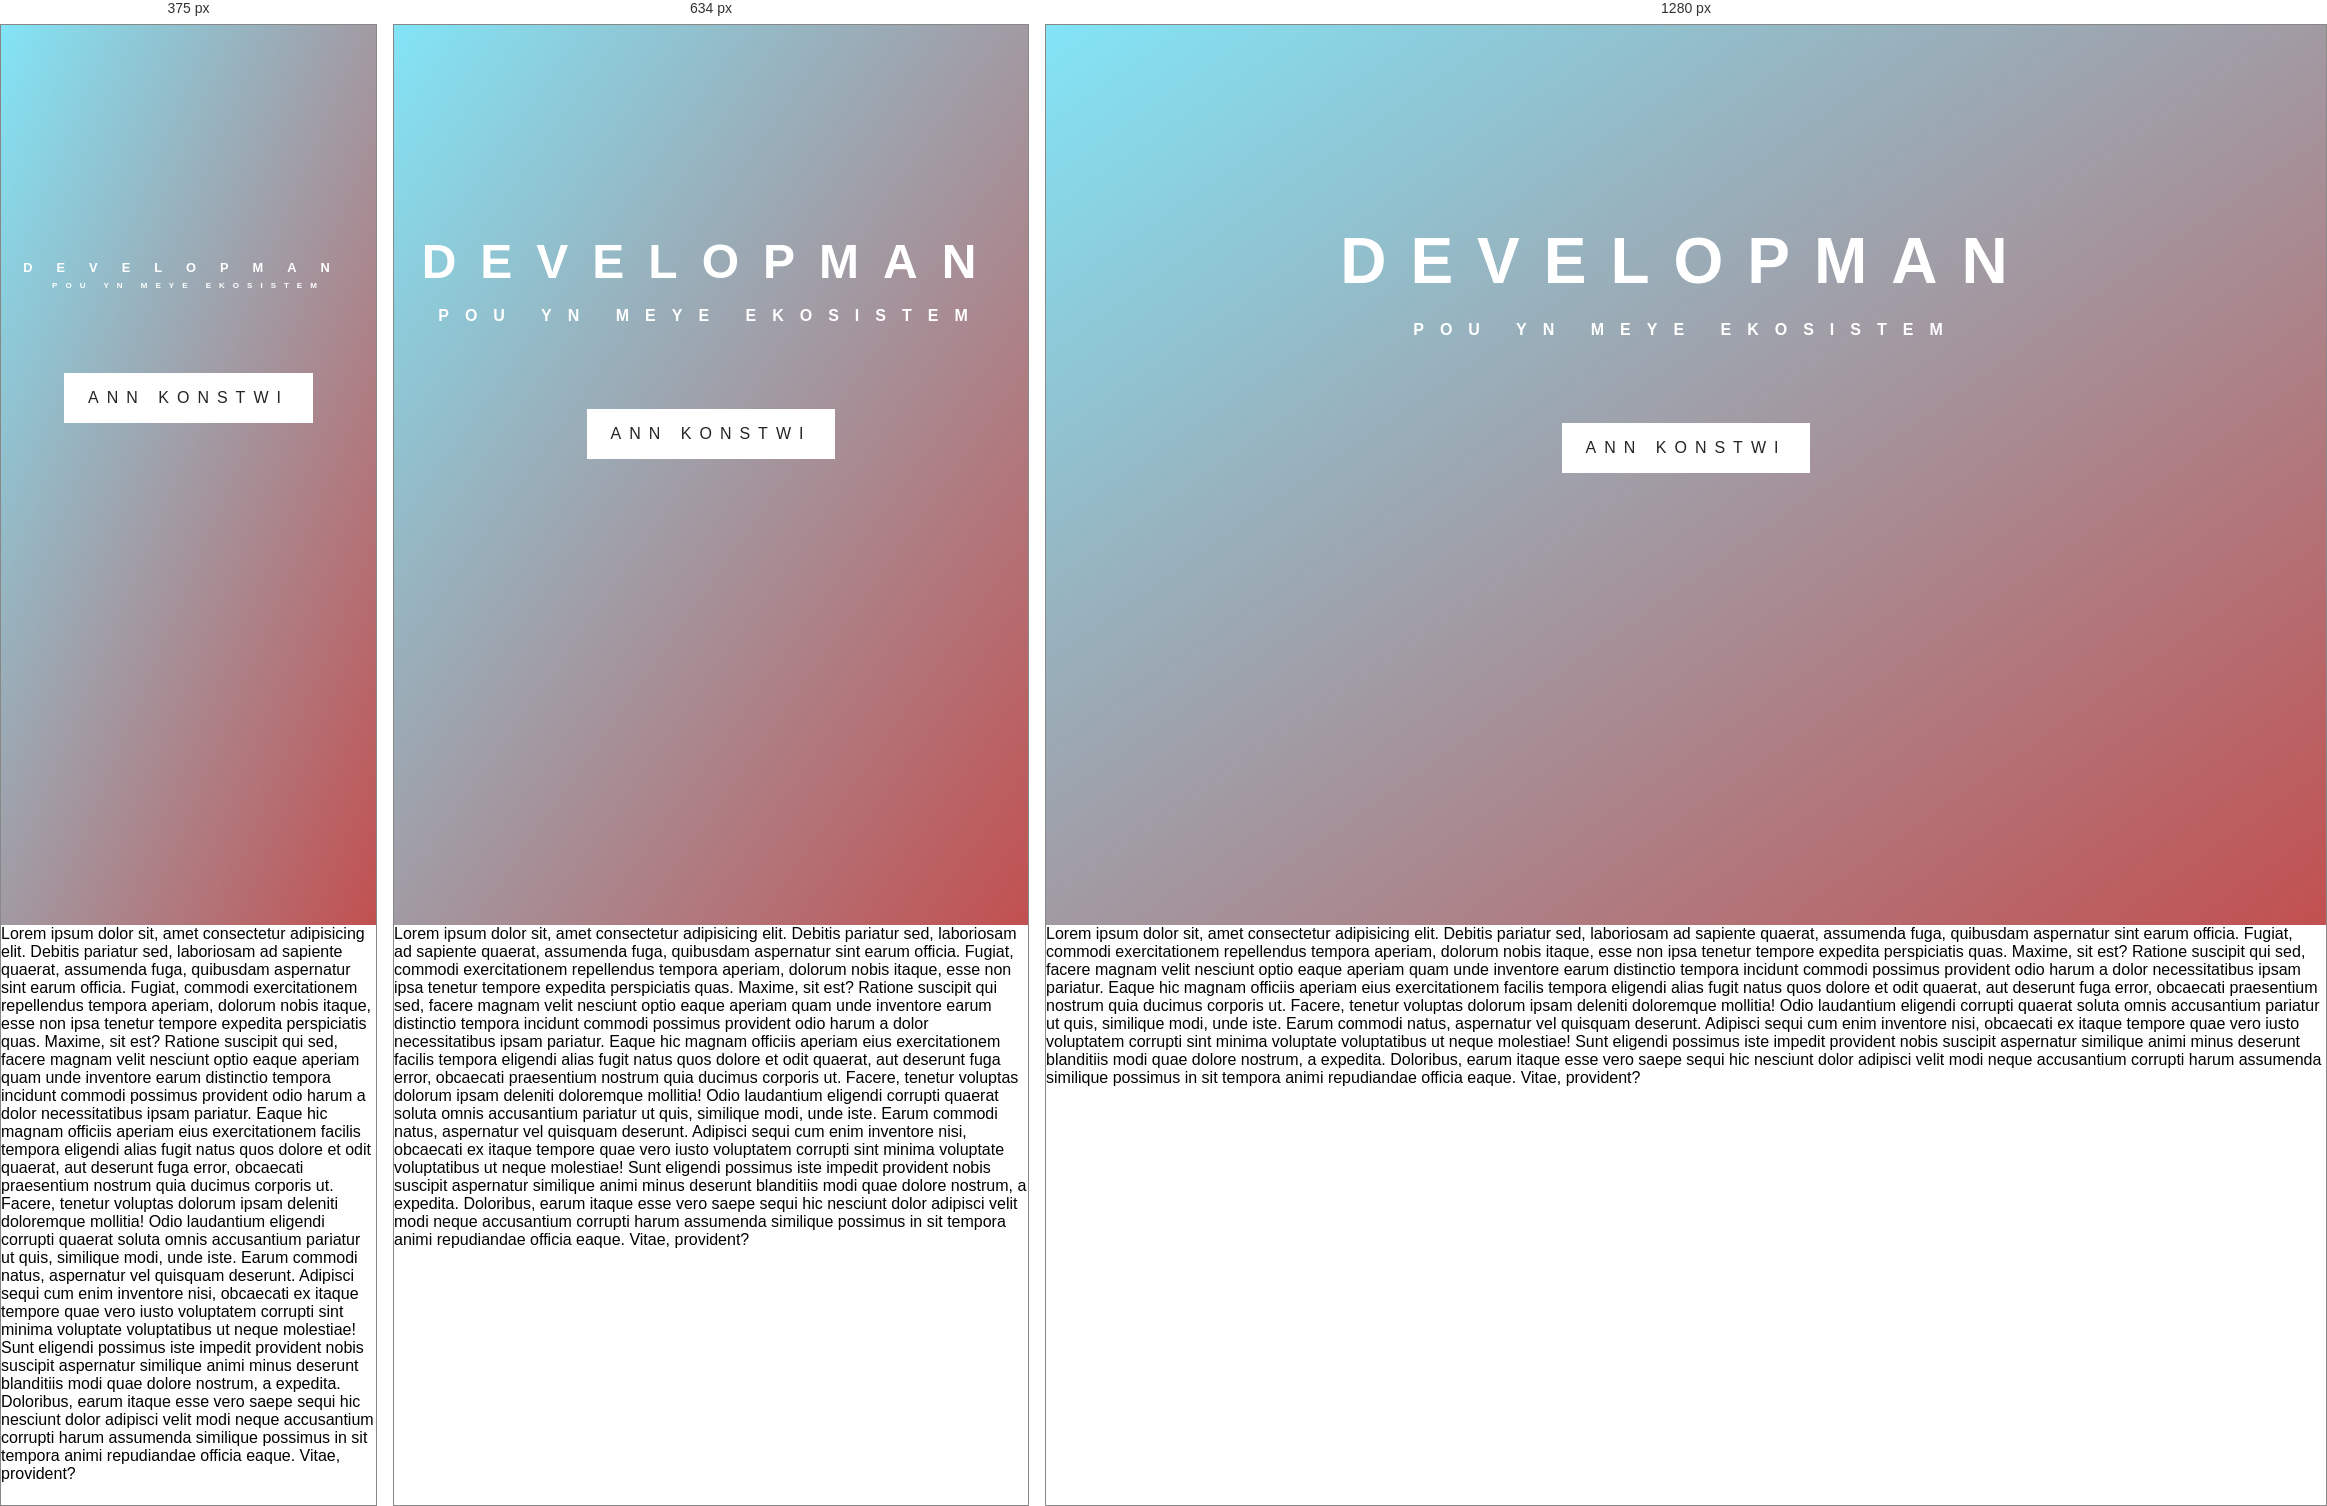
Rendered at 375 px, 634 px and 1280 px, left to right.

<!-- file: index.html -->
<!DOCTYPE html>
<html lang="en">
<head>
    <meta charset="UTF-8">
    <meta name="viewport" content="width=device-width, initial-scale=1.0">
    <meta http-equiv="X-UA-Compatible" content="ie=edge">
    <link rel="stylesheet" href="./style.css">
    <title>Animated Layout</title>
</head>
<body>
    <!-- header -->
    <header id="header">
        <div id="logo">
            <img width="70px" src="./IMG/CG-EDUCA.png" alt="">
        </div>
        <div class="contenu">
            <h1>
                <span>Developman</span>
                <span>pou yn meye ekosistem</span>
            </h1>
            <a class="btn" href="#">Ann konstwi</a>
        </div>
    </header>

    <p>Lorem ipsum dolor sit, amet consectetur adipisicing elit. Debitis pariatur sed, laboriosam ad sapiente quaerat, assumenda fuga, quibusdam aspernatur sint earum officia. Fugiat, commodi exercitationem repellendus tempora aperiam, dolorum nobis itaque, esse non ipsa tenetur tempore expedita perspiciatis quas. Maxime, sit est? Ratione suscipit qui sed, facere magnam velit nesciunt optio eaque aperiam quam unde inventore earum distinctio tempora incidunt commodi possimus provident odio harum a dolor necessitatibus ipsam pariatur. Eaque hic magnam officiis aperiam eius exercitationem facilis tempora eligendi alias fugit natus quos dolore et odit quaerat, aut deserunt fuga error, obcaecati praesentium nostrum quia ducimus corporis ut. Facere, tenetur voluptas dolorum ipsam deleniti doloremque mollitia! Odio laudantium eligendi corrupti quaerat soluta omnis accusantium pariatur ut quis, similique modi, unde iste. Earum commodi natus, aspernatur vel quisquam deserunt. Adipisci sequi cum enim inventore nisi, obcaecati ex itaque tempore quae vero iusto voluptatem corrupti sint minima voluptate voluptatibus ut neque molestiae! Sunt eligendi possimus iste impedit provident nobis suscipit aspernatur similique animi minus deserunt blanditiis modi quae dolore nostrum, a expedita. Doloribus, earum itaque esse vero saepe sequi hic nesciunt dolor adipisci velit modi neque accusantium corrupti harum assumenda similique possimus in sit tempora animi repudiandae officia eaque. Vitae, provident?</p>
</body>
</html>

/* @media block from style.css */
@media(max-width: 768px){
    .contenu span:nth-child(1){
        font-size: 3rem;
    }
}

/* @media block from style.css */
@media(max-width: 500px){

    #logo img{
        width: 50px;
    }

   .contenu span:nth-child(1){
        font-size: 0.8rem;
    } 
    
   .contenu span:nth-child(2){
        font-size: 0.5rem;
        letter-spacing: 0.5rem;
    } 
}